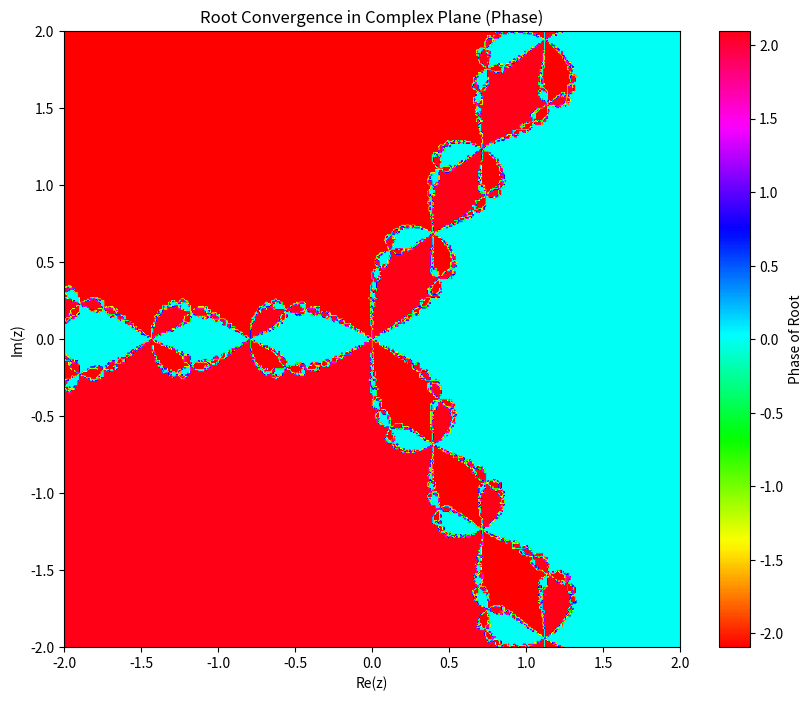
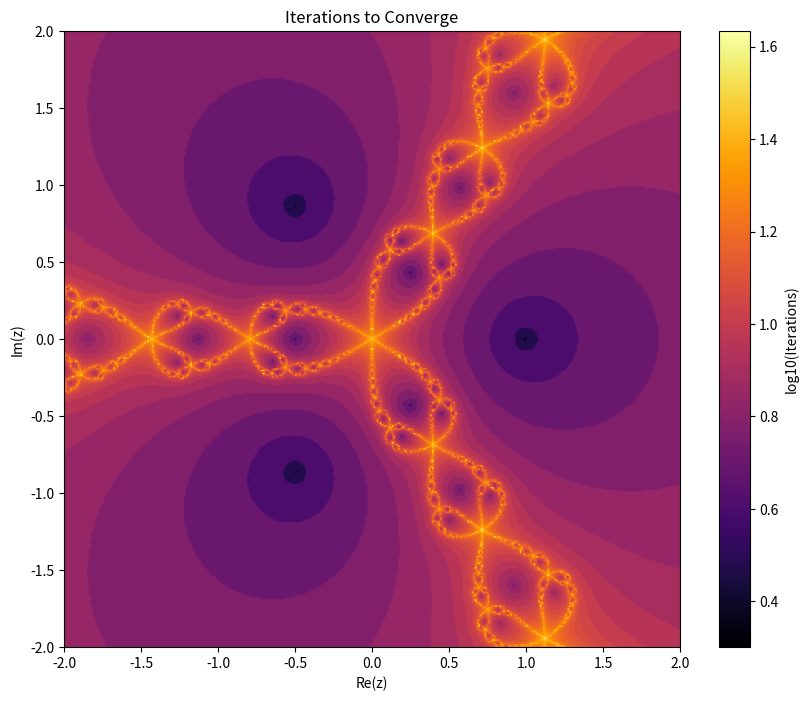

Python code for these plots, in order:
import numpy as np
import matplotlib.pyplot as plt

# Define the function and its derivative
def f(z):
    return z**3 - 1

def f_prime(z):
    return 3 * z**2

# Newton-Raphson solver
def solve_cnewton(z0, max_iter=200, tol=1e-9):
    z = z0
    for i in range(max_iter):
        z_next = z - f(z) / f_prime(z)
        if abs(z_next - z) < tol:
            return z_next, i, abs(f(z_next))
        z = z_next
    return 0, max_iter, abs(f(z))  # Indicate failure to converge

# Parameters
N = 400
x_min, x_max = -2, 2
y_min, y_max = -2, 2

# Grid in the complex plane
x = np.linspace(x_min, x_max, N)
y = np.linspace(y_min, y_max, N)
X, Y = np.meshgrid(x, y)
Z0 = X + 1j * Y

# Initialize arrays to store results
roots = np.zeros(Z0.shape, dtype=complex)
iterations = np.zeros(Z0.shape, dtype=int)

# Solve for each point in the grid
for i in range(N):
    for j in range(N):
        z0 = Z0[i, j]
        root, iters, _ = solve_cnewton(z0)
        roots[i, j] = root
        iterations[i, j] = iters

# Plot the imaginary part of the root
plt.figure(figsize=(10, 8))
plt.imshow(np.angle(roots), extent=(x_min, x_max, y_min, y_max), cmap='hsv')
plt.colorbar(label='Phase of Root')
plt.xlabel('Re(z)')
plt.ylabel('Im(z)')
plt.title('Root Convergence in Complex Plane (Phase)')
plt.show()

# Plot log of number of iterations
plt.figure(figsize=(10, 8))
plt.imshow(np.log10(iterations), extent=(x_min, x_max, y_min, y_max), cmap='inferno')
plt.colorbar(label='log10(Iterations)')
plt.xlabel('Re(z)')
plt.ylabel('Im(z)')
plt.title('Iterations to Converge')
plt.show()
